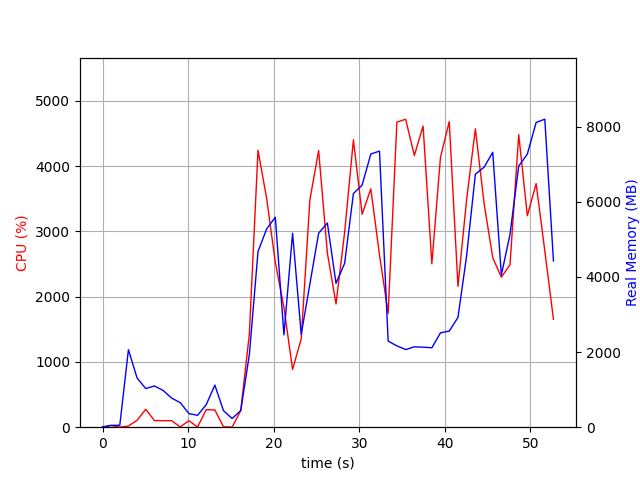

The file beside this chart, header and first rows:
elapsed_time, nproc, cpu, mem_real, mem_virtual
4.00543212890625e-05, 1, 0.0, 7.637, 3185
1.007, 2, 25.8, 48.85, 159.1
2.016, 2, 1.0, 51.54, 165.2
3.024, 31, 18.8, 2063, 16052
4.036, 6, 105.9, 1308, 4476
5.046, 5, 274.3, 1028, 3936
6.056, 5, 102.0, 1098, 3975
7.066, 7, 100.1, 980.7, 5844
8.075, 3, 100.2, 774.1, 2998
9.083, 5, 3.0, 652.6, 3275
10.09, 3, 100.1, 362.4, 2442
11.1, 3, 2.0, 315.7, 2390
12.11, 4, 268.2, 598.1, 3029
13.12, 7, 264.7, 1121, 4375
14.13, 4, 6.9, 441.4, 2826
15.14, 3, 1.0, 230.9, 2269
16.15, 1, 254.8, 443.6, 4308
17.16, 1, 1431, 1935, 8166
18.17, 1, 4242, 4677, 11118
19.18, 1, 3505, 5278, 11190
20.19, 1, 2524, 5591, 11246
21.2, 1, 1835, 2459, 12590
22.21, 1, 884.3, 5165, 17710
23.21, 1, 1354, 2470, 23866
24.22, 1, 3479, 3810, 23903
25.25, 1, 4238, 5165, 24893
26.27, 1, 2667, 5436, 24893
27.28, 1, 1888, 3831, 27037
28.29, 1, 2988, 4363, 24989
29.31, 1, 4403, 6221, 25334
30.33, 1, 3261, 6445, 25334
31.35, 1, 3652, 7274, 25334
32.36, 1, 2641, 7350, 25334
33.37, 1, 1744, 2293, 23286
34.39, 1, 4673, 2165, 23286
35.42, 1, 4718, 2067, 23286
36.43, 1, 4162, 2139, 23286
37.45, 1, 4613, 2130, 23286
38.48, 1, 2506, 2114, 23798
39.49, 1, 4136, 2512, 28406
40.51, 1, 4681, 2559, 28406
41.53, 1, 2158, 2924, 29430
42.54, 1, 3486, 4562, 29430
43.56, 1, 4570, 6735, 35638
44.58, 1, 3428, 6922, 35638
45.59, 1, 2597, 7318, 35638
46.6, 1, 2298, 4052, 37686
47.61, 1, 2488, 5131, 35654
48.63, 1, 4481, 6953, 35900
49.64, 1, 3240, 7272, 35900
50.66, 1, 3732, 8113, 35900
51.68, 1, 2700, 8200, 35900
52.69, 1, 1653, 4427, 40108
